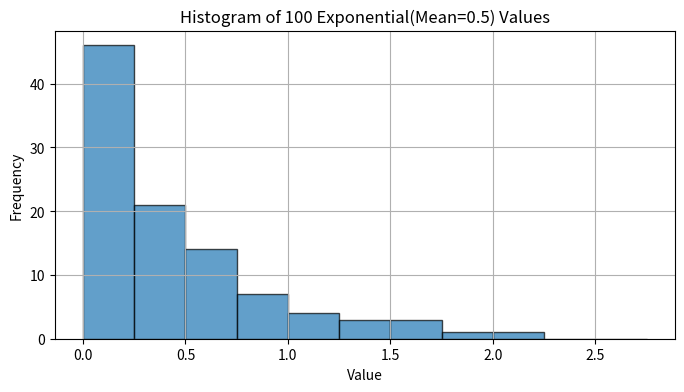

Write Python code to recreate this figure.
import numpy as np
import matplotlib.pyplot as plt
from scipy.stats import chisquare

def exponential_goodness_of_fit(n=100, mean=0.5, bin_width=0.25, max_range=3.0, seed=0):
    """
    Generates `n` Exponential(mean=mean) random values,
    bins them from 0..max_range plus one final bin [max_range, infinity),
    computes observed vs expected frequencies, and performs a chi-square test.
    """
    np.random.seed(seed)
    
    # Rate = 1/mean
    lam = 1.0 / mean
    
    # Generate data
    data = np.random.exponential(scale=mean, size=n)
    
    # Define bin edges: [0, bin_width, 2*bin_width, ... up to < max_range], then one final bin for [max_range, inf)
    edges = np.arange(0, max_range, bin_width)
    edges = np.append(edges, [np.inf])  # ensures total sum is exactly n
    
    # Observed frequencies
    observed, bin_edges = np.histogram(data, bins=edges)
    
    # Expected frequencies
    expected = []
    for i in range(len(edges) - 1):
        a = edges[i]
        b = edges[i + 1]
        if np.isinf(b):
            # Probability X >= a
            p_bin = np.exp(-lam * a)
        else:
            # Probability a <= X < b = F(b) - F(a)
            p_bin = (1 - np.exp(-lam * b)) - (1 - np.exp(-lam * a))
        expected.append(n * p_bin)
    
    # Chi-square test
    chi_stat, p_value = chisquare(f_obs=observed, f_exp=expected)
    
    # Plot
    plt.figure(figsize=(8,4))
    # For plotting, comit the infinity edge (edges[:-1])
    plt.hist(data, bins=edges[:-1], alpha=0.7, edgecolor='black')
    plt.title(f"Histogram of {n} Exponential(Mean={mean}) Values")
    plt.xlabel("Value")
    plt.ylabel("Frequency")
    plt.grid(True)
    plt.show()
    
    # Print results
    print("Observed:", observed)
    print("Expected:", np.round(expected, 2))
    print(f"Chi-square Statistic: {chi_stat:.4f}")
    print(f"p-value: {p_value:.4f}")
    
    return observed, expected, chi_stat, p_value

if __name__ == "__main__":
    observed, expected, chi_stat, p_value = exponential_goodness_of_fit(
        n=100, mean=0.5, bin_width=0.25, max_range=3.0, seed=42
    )